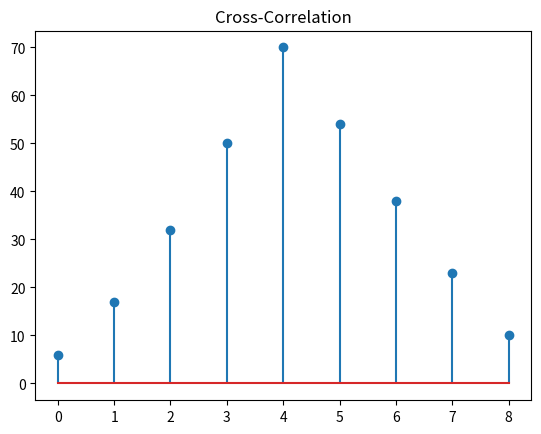

Python code for this plot:
import numpy as np
import matplotlib.pyplot as plt

# Define two signals
x = np.array([1, 2, 3, 4, 5])
y = np.array([2, 3, 4, 5, 6])

# Perform cross-correlation using numpy
cross_corr = np.correlate(x, y, mode='full')

# Plot cross-correlation
plt.stem(cross_corr)
plt.title('Cross-Correlation')
plt.show()

